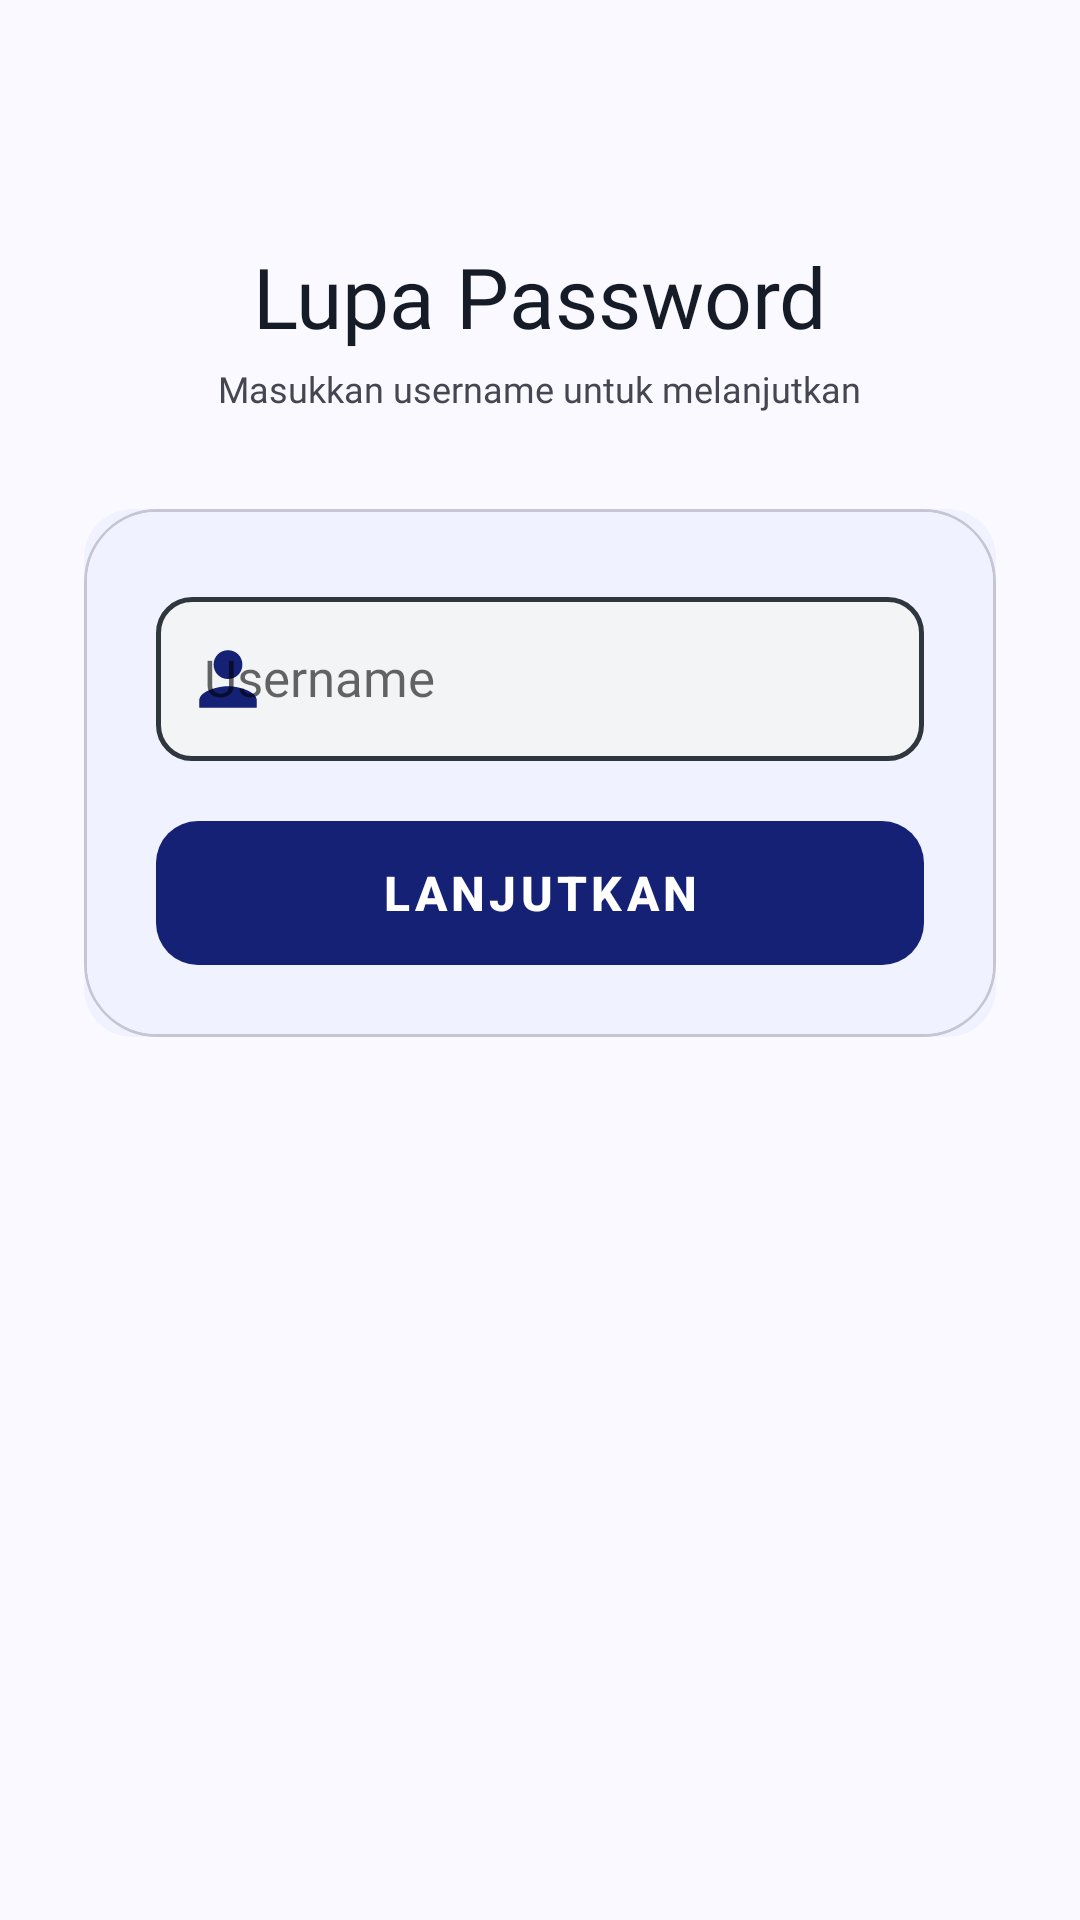

Produce the Android XML layout that renders to this screen, including the resource entries it uses.
<!-- AndroidManifest.xml: application theme Theme.Moneflo -->
<!-- res/layout/activity_forgot_password.xml -->
<?xml version="1.0" encoding="utf-8"?>
<androidx.coordinatorlayout.widget.CoordinatorLayout
    xmlns:android="http://schemas.android.com/apk/res/android"
    xmlns:app="http://schemas.android.com/apk/res-auto"
    xmlns:tools="http://schemas.android.com/tools"
    android:layout_width="match_parent"
    android:layout_height="match_parent"
    android:background="@color/bg_dark"
    tools:context=".ForgotPasswordActivity">

    <androidx.core.widget.NestedScrollView
        android:layout_width="match_parent"
        android:layout_height="match_parent"
        android:fillViewport="true">

        <LinearLayout
            android:layout_width="match_parent"
            android:layout_height="wrap_content"
            android:orientation="vertical"
            android:gravity="center_horizontal"
            android:paddingStart="28dp"
            android:paddingEnd="28dp"
            android:paddingTop="80dp"
            android:paddingBottom="40dp">

            <TextView
                android:layout_width="wrap_content"
                android:layout_height="wrap_content"
                android:text="Lupa Password"
                android:textColor="@color/text_primary"
                android:textAppearance="@style/TextAppearance.Moneflo.H2"
                android:layout_marginBottom="@dimen/spacing_unit" />

            <TextView
                android:layout_width="wrap_content"
                android:layout_height="wrap_content"
                android:text="Masukkan username untuk melanjutkan"
                android:textColor="@color/text_secondary"
                android:textAppearance="@style/TextAppearance.Moneflo.Caption"
                android:layout_marginBottom="32dp" />

            <androidx.cardview.widget.CardView
                android:layout_width="match_parent"
                android:layout_height="wrap_content"
                app:cardBackgroundColor="@color/card_bg"
                app:cardCornerRadius="@dimen/radius_card"
                app:cardElevation="0dp">

                <LinearLayout
                    android:layout_width="match_parent"
                    android:layout_height="wrap_content"
                    android:orientation="vertical"
                    android:padding="@dimen/spacing_section_gap"
                    android:background="@drawable/card_stroke_border">

                    
                    <com.google.android.material.textfield.TextInputLayout
                        android:id="@+id/til_username"
                        style="@style/Widget.MaterialComponents.TextInputLayout.OutlinedBox"
                        android:layout_width="match_parent"
                        android:layout_height="wrap_content"
                        android:layout_marginBottom="20dp"
                        app:boxBackgroundColor="@color/input_bg"
                        app:boxStrokeColor="@color/input_stroke_selector"
                        app:boxStrokeWidth="1.5dp"
                        app:boxCornerRadiusTopStart="@dimen/radius_button"
                        app:boxCornerRadiusTopEnd="@dimen/radius_button"
                        app:boxCornerRadiusBottomStart="@dimen/radius_button"
                        app:boxCornerRadiusBottomEnd="@dimen/radius_button"
                        app:hintTextColor="@color/text_hint"
                        app:errorTextColor="@color/error_red"
                        app:startIconDrawable="@drawable/ic_person"
                        app:startIconTint="@color/cyan_accent"
                        android:hint="Username">
                        <com.google.android.material.textfield.TextInputEditText
                            android:id="@+id/et_username"
                            android:layout_width="match_parent"
                            android:layout_height="wrap_content"
                            android:inputType="textNoSuggestions"
                            android:textColor="@color/text_primary"
                            android:textAppearance="@style/TextAppearance.Moneflo.Body"
                            android:paddingTop="@dimen/spacing_screen_padding"
                            android:paddingBottom="@dimen/spacing_screen_padding" />
                    </com.google.android.material.textfield.TextInputLayout>

                    
                    <com.google.android.material.button.MaterialButton
                        android:id="@+id/btn_lanjutkan"
                        android:layout_width="match_parent"
                        android:layout_height="@dimen/component_button_height"
                        android:text="Lanjutkan"
                        android:textColor="@color/on_primary"
                        android:textSize="16sp"
                        android:textStyle="bold"
                        android:stateListAnimator="@null"
                        android:background="@drawable/btn_gradient_primary"
                        app:cornerRadius="@dimen/radius_button"
                        app:rippleColor="#40FFFFFF"
                        app:elevation="0dp" />

                </LinearLayout>
            </androidx.cardview.widget.CardView>

        </LinearLayout>
    </androidx.core.widget.NestedScrollView>

</androidx.coordinatorlayout.widget.CoordinatorLayout>
<!-- resources referenced by this layout -->
<resources>
  <color name="bg_dark">@color/background</color>
  <color name="card_bg">@color/surface_container_low</color>
  <color name="cyan_accent">@color/primary</color>
  <color name="error_red">@color/error</color>
  <color name="input_bg">@color/input_field_bg</color>
  <color name="on_primary">#FFFFFF</color>
  <color name="text_hint">@color/outline</color>
  <color name="text_primary">@color/on_surface</color>
  <color name="text_secondary">@color/on_surface_variant</color>
  <dimen name="component_button_height">48dp</dimen>
  <dimen name="radius_button">12dp</dimen>
  <dimen name="radius_card">16dp</dimen>
  <dimen name="spacing_screen_padding">16dp</dimen>
  <dimen name="spacing_section_gap">24dp</dimen>
  <dimen name="spacing_unit">4dp</dimen>
  <!-- drawable btn_gradient_primary (drawable) -->
  <?xml version="1.0" encoding="utf-8"?>
  <shape xmlns:android="http://schemas.android.com/apk/res/android"
      android:shape="rectangle">
      <gradient
          android:type="linear"
          android:angle="0"
          android:startColor="#1A6EFA"
          android:endColor="#00D4E8" />
      <corners android:radius="14dp" />
  </shape>
  <!-- drawable card_stroke_border (drawable) -->
  <?xml version="1.0" encoding="utf-8"?>
  <layer-list xmlns:android="http://schemas.android.com/apk/res/android">
      
      <item>
          <shape android:shape="rectangle">
              <solid android:color="@android:color/transparent" />
              <corners android:radius="24dp" />
              <stroke
                  android:width="1dp"
                  android:color="@color/card_border" />
          </shape>
      </item>
      
      <item
          android:top="1dp"
          android:left="1dp"
          android:right="1dp"
          android:bottom="1dp">
          <shape android:shape="rectangle">
              <solid android:color="@color/card_bg" />
              <corners android:radius="23dp" />
          </shape>
      </item>
  </layer-list>
  <!-- drawable ic_person (drawable) -->
  <?xml version="1.0" encoding="utf-8"?>
  <vector xmlns:android="http://schemas.android.com/apk/res/android"
      android:width="24dp"
      android:height="24dp"
      android:viewportWidth="24"
      android:viewportHeight="24">
      <path
          android:fillColor="#00D4E8"
          android:pathData="M12,12c2.7,0 4.8,-2.1 4.8,-4.8S14.7,2.4 12,2.4 7.2,4.5 7.2,7.2 9.3,12 12,12zM12,14.4c-3.2,0 -9.6,1.6 -9.6,4.8v2.4h19.2v-2.4c0,-3.2 -6.4,-4.8 -9.6,-4.8z"/>
  </vector>
  <style name="TextAppearance.Moneflo.Body" parent="android:TextAppearance">
          <item name="android:textSize">17sp</item>
          <item name="android:fontFamily">@font/poppins_regular</item>
      </style>
  <style name="TextAppearance.Moneflo.Caption" parent="android:TextAppearance">
          <item name="android:textSize">12sp</item>
          <item name="android:fontFamily">@font/poppins_regular</item>
      </style>
  <style name="TextAppearance.Moneflo.H2" parent="android:TextAppearance">
          <item name="android:textSize">28sp</item>
          <item name="android:fontFamily">@font/poppins_bold</item>
      </style>
  <color name="background">#F9F9FF</color>
  <color name="surface_container_low">#F0F3FF</color>
  <color name="primary">#142175</color>
  <color name="error">#BA1A1A</color>
  <color name="input_field_bg">#F3F4F6</color>
  <color name="outline">#767682</color>
  <color name="on_surface">#151C27</color>
  <color name="on_surface_variant">#454651</color>
  <color name="card_border">@color/outline_variant</color>
  <color name="primary_container">#2E3A8C</color>
  <color name="secondary">#10B981</color>
  <color name="on_secondary">#FFFFFF</color>
  <color name="outline_variant">#C6C5D3</color>
</resources>
